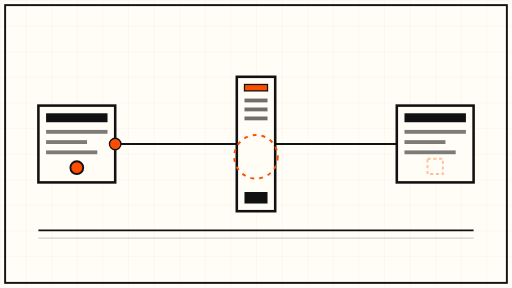
t = 0.00 s
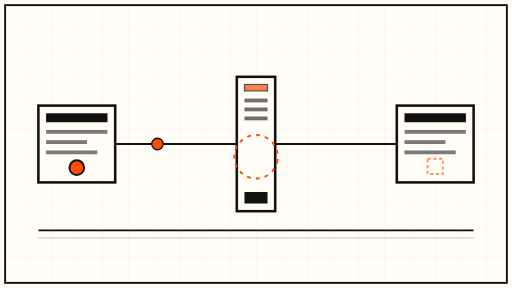
t = 1.50 s
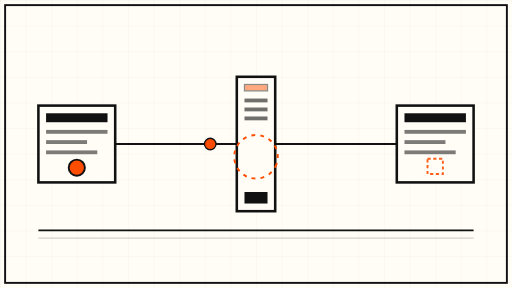
t = 3.38 s
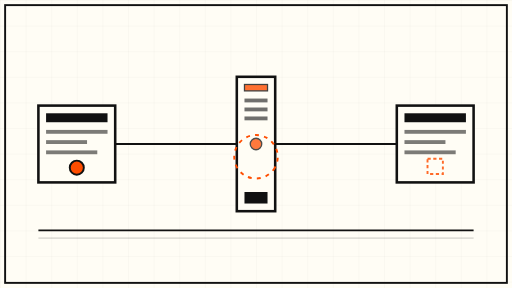
t = 5.00 s
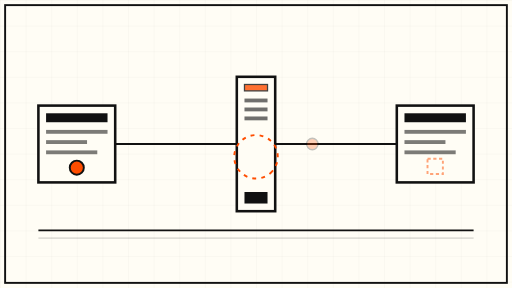
t = 7.00 s
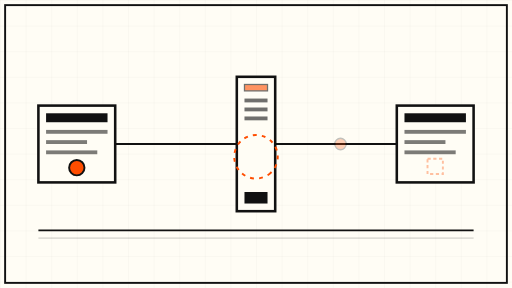
t = 8.00 s

The animated SVG that drew these frames (rendered in a browser with its animation timeline set to each time). Animation: 6 SMIL elements (animate=4,animateMotion=1,animateTransform=1); frames cover the first 8.00 s, repeats indefinitely.

<svg xmlns="http://www.w3.org/2000/svg" viewBox="0 0 800 450" width="800" height="450" role="img" aria-label="Abstract animation: a variable value travels from Git through a sync gate and arrives blanked on the instance">
  <defs>
    <pattern id="grid" width="40" height="40" patternUnits="userSpaceOnUse">
      <path d="M 40 0 L 0 0 0 40" fill="none" stroke="#111111" stroke-opacity="0.08" stroke-width="1"/>
    </pattern>
  </defs>

  <!-- paper + grid -->
  <rect x="0" y="0" width="800" height="450" fill="#FFFDF5"/>
  <rect x="0" y="0" width="800" height="450" fill="url(#grid)"/>
  <rect x="8" y="8" width="784" height="434" fill="none" stroke="#111111" stroke-width="3"/>

  <!-- git block (left) -->
  <g>
    <rect x="60" y="165" width="120" height="120" fill="#FFFDF5" stroke="#111111" stroke-width="4"/>
    <rect x="72" y="177" width="96" height="14" fill="#111111"/>
    <rect x="72" y="203" width="96" height="6" fill="#111111" opacity="0.55"/>
    <rect x="72" y="219" width="64" height="6" fill="#111111" opacity="0.55"/>
    <rect x="72" y="235" width="80" height="6" fill="#111111" opacity="0.55"/>
    <circle cx="120" cy="262" r="10" fill="#FF4D00" stroke="#111111" stroke-width="3">
      <animate attributeName="r" values="10;13;10" dur="6s" repeatCount="indefinite"/>
    </circle>
  </g>

  <!-- instance block (right) -->
  <g>
    <rect x="620" y="165" width="120" height="120" fill="#FFFDF5" stroke="#111111" stroke-width="4"/>
    <rect x="632" y="177" width="96" height="14" fill="#111111"/>
    <rect x="632" y="203" width="96" height="6" fill="#111111" opacity="0.55"/>
    <rect x="632" y="219" width="64" height="6" fill="#111111" opacity="0.55"/>
    <rect x="632" y="235" width="80" height="6" fill="#111111" opacity="0.55"/>
    <!-- value slot: solid before, hollow after the sync -->
    <rect x="668" y="248" width="24" height="24" fill="none" stroke="#FF4D00" stroke-width="3" stroke-dasharray="5 4">
      <animate attributeName="opacity" values="0.35;1;0.35" dur="8s" repeatCount="indefinite"/>
    </rect>
  </g>

  <!-- sync gate (center) -->
  <g>
    <rect x="370" y="120" width="60" height="210" fill="#FFFDF5" stroke="#111111" stroke-width="4"/>
    <rect x="382" y="132" width="36" height="10" fill="#FF4D00" stroke="#111111" stroke-width="2">
      <animate attributeName="opacity" values="1;0.4;1" dur="6s" repeatCount="indefinite"/>
    </rect>
    <rect x="382" y="154" width="36" height="6" fill="#111111" opacity="0.6"/>
    <rect x="382" y="168" width="36" height="6" fill="#111111" opacity="0.6"/>
    <rect x="382" y="182" width="36" height="6" fill="#111111" opacity="0.6"/>
    <rect x="382" y="300" width="36" height="18" fill="#111111"/>
    <circle cx="400" cy="245" r="34" fill="none" stroke="#FF4D00" stroke-width="3" stroke-dasharray="6 8">
      <animateTransform attributeName="transform" type="rotate" from="0 400 245" to="360 400 245" dur="60s" repeatCount="indefinite"/>
    </circle>
  </g>

  <!-- sync line through the gate -->
  <path d="M 180 225 L 370 225" fill="none" stroke="#111111" stroke-width="3"/>
  <path d="M 430 225 L 620 225" fill="none" stroke="#111111" stroke-width="3"/>
  <!-- value dot: solid orange leaving Git, fading to hollow past the gate -->
  <circle r="9" fill="#FF4D00" stroke="#111111" stroke-width="2">
    <animateMotion dur="10s" repeatCount="indefinite" path="M 180 225 L 620 225"/>
    <animate attributeName="opacity" values="1;1;0.25;0.25" keyTimes="0;0.45;0.6;1" dur="10s" repeatCount="indefinite"/>
  </circle>

  <!-- base line -->
  <line x1="60" y1="360" x2="740" y2="360" stroke="#111111" stroke-width="3"/>
  <line x1="60" y1="372" x2="740" y2="372" stroke="#111111" stroke-width="1" opacity="0.35"/>
</svg>
